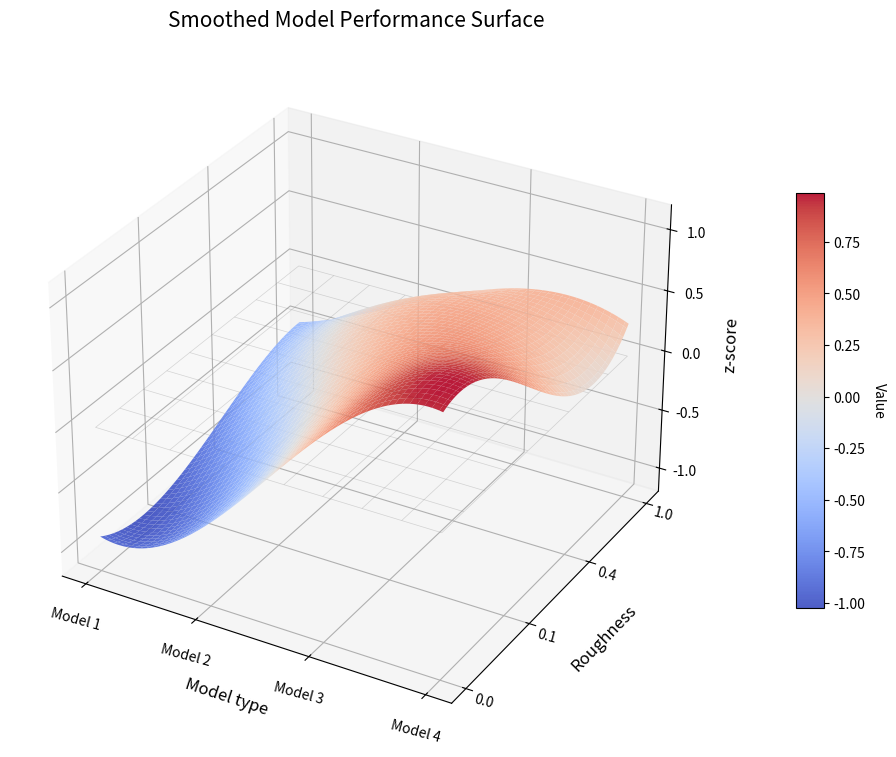

Here is the Python script that generated this plot:
import matplotlib.pyplot as plt
import numpy as np
from matplotlib import cm
from scipy.interpolate import RectBivariateSpline  # 引入插值函数

def draw_smooth_surface():
    # 1. 原始数据定义
    models = ['Model 1', 'Model 2', 'Model 3', 'Model 4']
    roughness_labels = ['0.0', '0.1', '0.4', '1.0']

    # 原始 4x4 数据点
    Z = np.array([
        [-0.91, -0.51, 0.48, 0.94],
        [-0.99, -0.28, 0.55, 0.72],
        [-0.69,  0.09, 0.47, 0.13],
        [-0.49, -0.08, 0.31, 0.27]
    ])

    # 原始坐标索引 (0, 1, 2, 3)
    x = np.arange(len(models))
    y = np.arange(len(roughness_labels))

    # 2. 数据平滑处理 (插值)
    # 创建插值函数对象 (kx=3, ky=3 表示三次样条插值，曲线最平滑)
    interpolator = RectBivariateSpline(y, x, Z, kx=3, ky=3)

    # 生成更密集的网格坐标 (比如把 0-3 之间细分成 100 份)
    x_dense = np.linspace(0, 3, 100)
    y_dense = np.linspace(0, 3, 100)
    
    # 计算密集网格对应的 Z 值
    Z_dense = interpolator(y_dense, x_dense)
    
    # 生成用于绘图的网格矩阵
    X_dense, Y_dense = np.meshgrid(x_dense, y_dense)

    # 3. 绘图
    fig = plt.figure(figsize=(12, 9))
    ax = fig.add_subplot(111, projection='3d')

    # 绘制曲面
    # rstride 和 cstride 设置为 1 保证采样的精细度
    # antialiased=True 开启抗锯齿，让线条更柔和
    surf = ax.plot_surface(X_dense, Y_dense, Z_dense, cmap=cm.coolwarm,
                           linewidth=0, antialiased=True, alpha=0.9)

    # 4. 细节修饰
    ax.set_zlim(-1.2, 1.2)

    # 还原坐标轴刻度 (虽然网格密了，但刻度还是要显示原来的 4 个点)
    ax.set_xticks(np.arange(len(models)))
    ax.set_xticklabels(models, fontsize=10, rotation=-15)

    ax.set_yticks(np.arange(len(roughness_labels)))
    ax.set_yticklabels(roughness_labels, fontsize=10, rotation=-15, verticalalignment='baseline')

    ax.set_xlabel('\nModel type', fontsize=12)
    ax.set_ylabel('\nRoughness', fontsize=12)
    ax.set_zlabel('\nz-score', fontsize=12)

    ax.set_title('Smoothed Model Performance Surface', fontsize=15, pad=20)

    # 添加颜色条
    cbar = fig.colorbar(surf, ax=ax, shrink=0.6, aspect=15, pad=0.1)
    cbar.set_label('Value', rotation=270, labelpad=15)
    xx, yy = np.meshgrid(np.linspace(0, 3, 10), np.linspace(0, 3, 10))
    zz = np.zeros_like(xx)
    ax.plot_wireframe(xx, yy, zz, color='gray', alpha=0.3, linewidth=0.5)

    # 调整视角
    ax.view_init(elev=30, azim=-60)

    # plt.tight_layout()
    # plt.savefig('3d_chart.png', dpi=300)
    plt.show()

if __name__ == "__main__":
    draw_smooth_surface()
